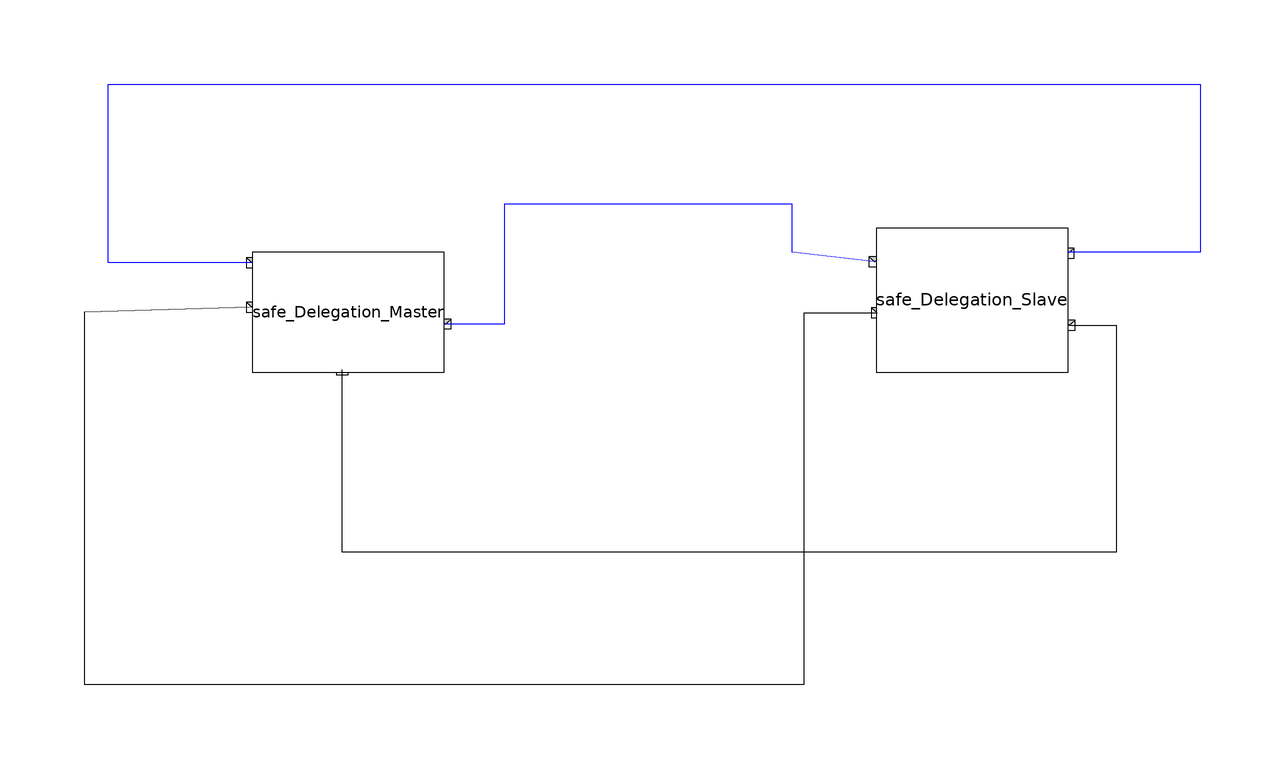

The Modelica model whose source follows is shown above as a component diagram (icons at their Placement, wires along their Line points).

model Fail_Safe_Delegation_Test_Main

        RealTimeCoordinationLibrary.CoordinationPattern.Fail_Safe_Delegation.Safe_Delegation_Master
            safe_Delegation_Master(timeout=1)
          annotation (Placement(transformation(extent={{-80,26},{-48,46}})));
        RealTimeCoordinationLibrary.CoordinationPattern.Fail_Safe_Delegation.Safe_Delegation_Slave
            safe_Delegation_Slave(worktime=1)
          annotation (Placement(transformation(extent={{24,26},{56,50}})));
      equation
        connect(safe_Delegation_Master.Out_Continue, safe_Delegation_Slave.In_Continue)
          annotation (Line(
            points={{-80,36.8},{-108,36},{-108,-26},{12,-26},{12,35.9},{24.2,
                35.9}},
            color={0,0,0},
            smooth=Smooth.None));
        connect(safe_Delegation_Slave.Out_Fail, safe_Delegation_Master.In_Fail)
          annotation (Line(
            points={{56.2,33.8},{64,33.8},{64,-4},{-65,-4},{-65,26.4}},
            color={0,0,0},
            smooth=Smooth.None));
        connect(safe_Delegation_Slave.In_Order, safe_Delegation_Master.Out_Order)
          annotation (Line(
            points={{23.8,44.4},{10,46},{10,54},{-38,54},{-38,34},{-47.8,34}},
            color={0,0,255},
            smooth=Smooth.None));

        connect(safe_Delegation_Master.In_Done, safe_Delegation_Slave.Out_Done)
          annotation (Line(
            points={{-80,44.2},{-104,44.2},{-104,74},{78,74},{78,46},{56,46},
                {56,45.8}},
            color={0,0,255},
            smooth=Smooth.None));
        annotation (Diagram(graphics));
      end Fail_Safe_Delegation_Test_Main;